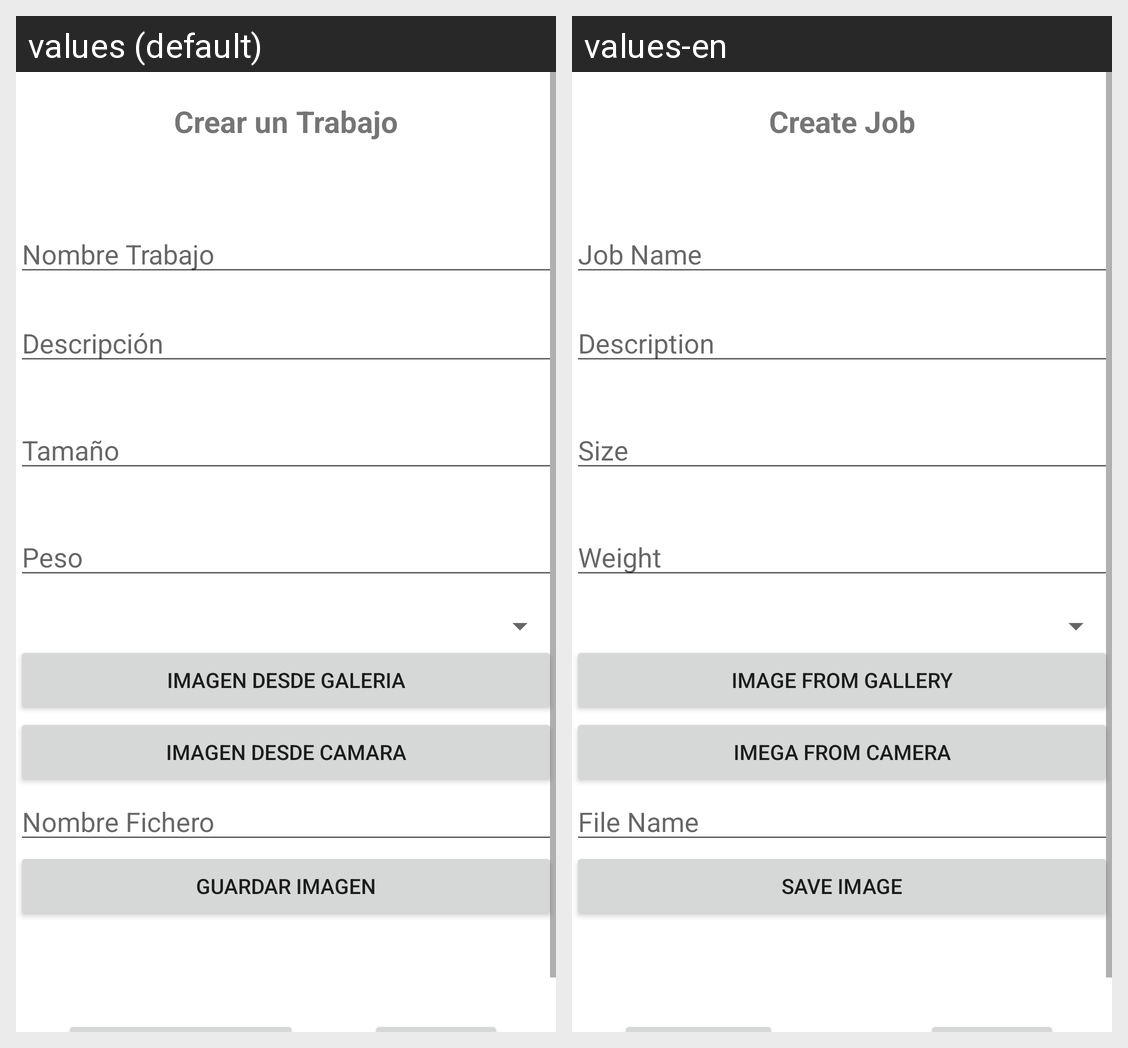

Here is an Android app screen in its default locale and in the app's own translations. Write out the translated-string differences for the strings that appear on this screen.
Android screen res/layout/fragment_crear_trabajos.xml rendered under 2 locales, left to right: values (default), values-en. Device: Nexus 5 (rendered at 1080×1920; each locale shown at half size, 540×960, under a caption strip naming it); theme Theme.AplicacionFinalMovilesGestionSalas.
Strings drawn on this screen, with the default value and each locale's value (text and hints the layout hard-codes, and strings that could not be matched under every locale, appear in the picture but are not listed):

crearTrabajo
  values: Crear un Trabajo
  values-en: Create Job

nombreTrabajo
  values: Nombre Trabajo
  values-en: Job Name

desc
  values: Descripción
  values-en: Description

tamanio
  values: Tamaño
  values-en: Size

peso
  values: Peso
  values-en: Weight

imagenGaleria
  values: Imagen desde galeria
  values-en: Image from gallery

imgCamara
  values: Imagen desde camara
  values-en: Imega from camera

nombreFichero
  values: Nombre Fichero
  values-en: File Name

guardarImg
  values: Guardar Imagen
  values-en: Save Image
